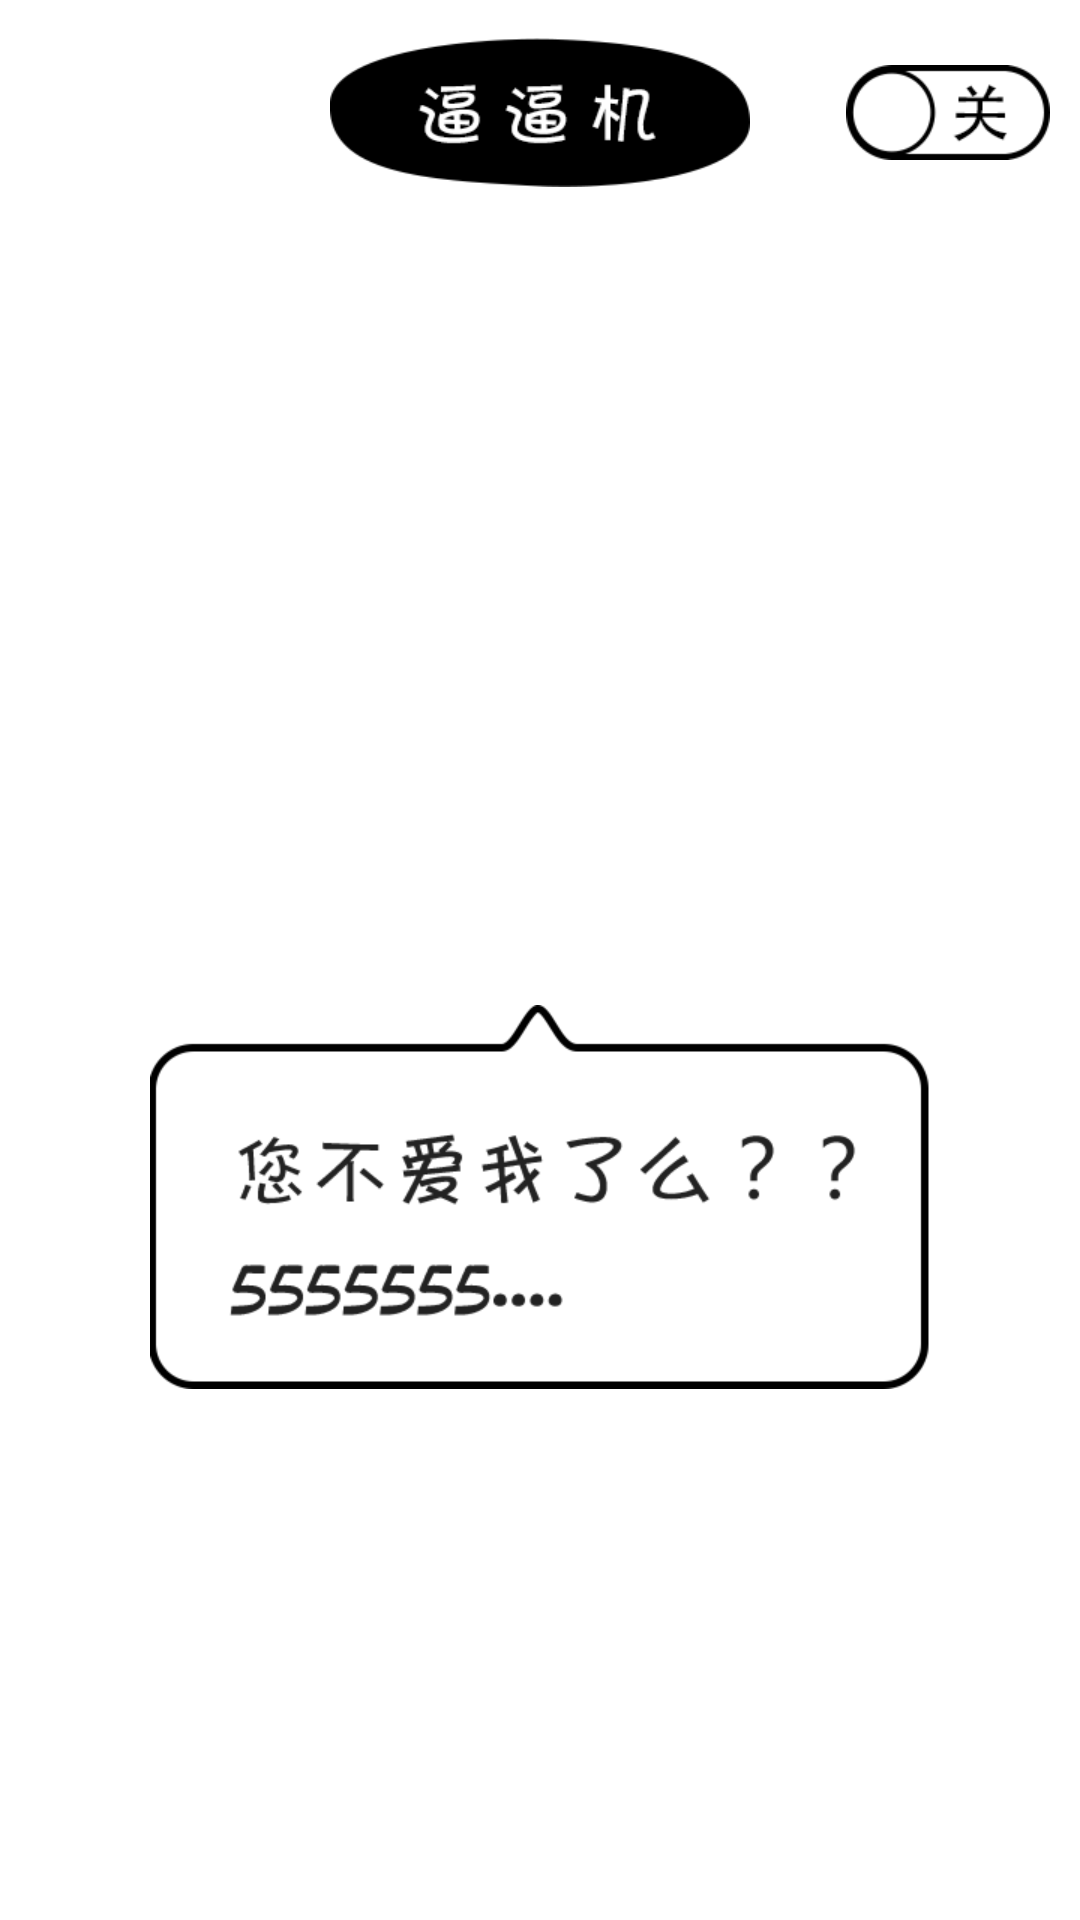

Layout XML and referenced resources for this Android screen:
<!-- AndroidManifest.xml: application theme AppTheme -->
<!-- res/layout/activity_main.xml -->
<RelativeLayout xmlns:android="http://schemas.android.com/apk/res/android"
    xmlns:tools="http://schemas.android.com/tools"
    android:layout_width="match_parent"
    android:layout_height="match_parent"
    tools:context="com.bibizhaoji.bibiji.MainActivity" >

    <RelativeLayout
        android:id="@+id/top"
        android:layout_width="match_parent"
        android:layout_height="75dp"
        android:paddingBottom="12.5dp"
        android:paddingTop="12.5dp" >

        <Button
            android:id="@+id/night_mode_switcher"
            android:layout_width="60dp"
            android:layout_height="51dp"
            android:layout_alignParentLeft="true"
            android:layout_alignParentStart="true"
            android:layout_centerVertical="true"
            android:layout_marginLeft="10dp"
            android:background="@drawable/night_mode_off"
            android:contentDescription="@string/night_mode" />

        <ImageView
            android:layout_width="140dp"
            android:layout_height="51dp"
            android:layout_centerInParent="true"
            android:background="@drawable/title"
            android:contentDescription="@string/app_name" />

        <Button
            android:id="@+id/main_switcher"
            android:layout_width="68dp"
            android:layout_height="31.5dp"
            android:layout_alignParentEnd="true"
            android:layout_alignParentRight="true"
            android:layout_centerVertical="true"
            android:layout_marginRight="10dp"
            android:background="@drawable/main_switcher_off"
            android:contentDescription="@string/main_switcher" />
    </RelativeLayout>

    <LinearLayout
        android:layout_width="match_parent"
        android:layout_height="match_parent"
        android:layout_below="@id/top"
        android:orientation="vertical" >

        <ImageView
            android:id="@+id/gif_state"
            android:layout_width="260dp"
            android:layout_height="260dp"
            android:layout_gravity="center_horizontal"
            android:background="@drawable/state_off"
            android:contentDescription="@string/state_off" />

        <ImageView
            android:id="@+id/text_state"
            android:layout_width="260dp"
            android:layout_height="128dp"
            android:layout_gravity="center_horizontal"
            android:background="@drawable/bg_main_off"
            android:contentDescription="@string/state_off" />

        <Button
            android:id="@+id/stop_btn"
            android:layout_width="116.5dp"
            android:layout_height="58dp"
            android:layout_gravity="center_horizontal"
            android:layout_marginTop="10dp"
            android:background="@drawable/stop_btn"
            android:visibility="gone" />
    </LinearLayout>

</RelativeLayout>
<!-- resources referenced by this layout -->
<resources>
  <!-- drawable bg_main_off: png bitmap (drawable-xhdpi, 11001 bytes) -->
  <!-- drawable main_switcher_off: png bitmap (drawable-hdpi, 11250 bytes) -->
  <!-- drawable stop_btn: png bitmap (drawable-xhdpi, 4981 bytes) -->
  <!-- drawable title: png bitmap (drawable-hdpi, 31398 bytes) -->
  <string name="app_name">逼逼机</string>
  <string name="main_switcher">总开关</string>
  <string name="night_mode">夜间模式</string>
  <string name="state_off">关闭状态</string>
  <style name="AppTheme" parent="@android:style/Theme.Holo.Light.NoActionBar">
          
      </style>
</resources>
